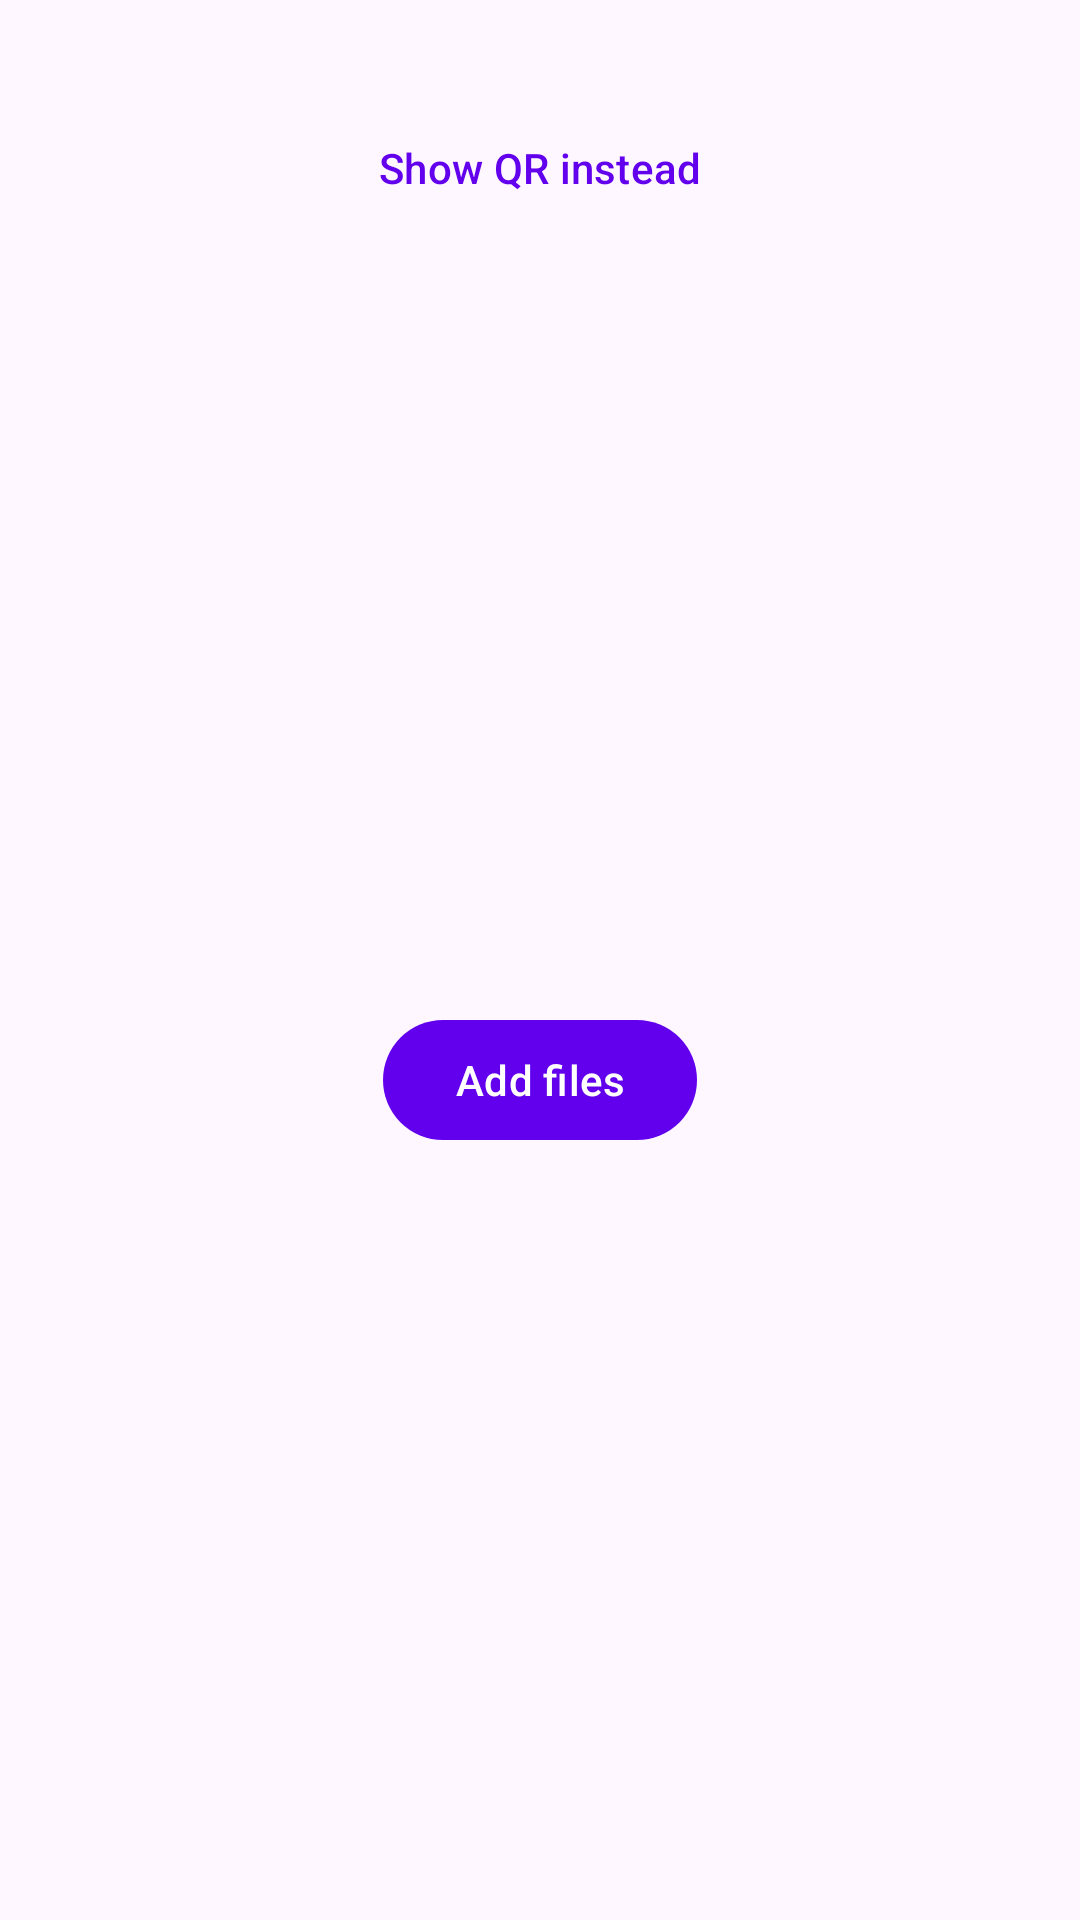

The Android layout XML behind this screen, and the referenced resources:
<!-- AndroidManifest.xml: application theme Theme.Uploader -->
<!-- res/layout/fragment_upload.xml -->
<?xml version="1.0" encoding="utf-8"?>
<androidx.constraintlayout.widget.ConstraintLayout xmlns:android="http://schemas.android.com/apk/res/android"
    xmlns:app="http://schemas.android.com/apk/res-auto"
    xmlns:tools="http://schemas.android.com/tools"
    android:layout_width="match_parent"
    android:layout_height="match_parent"
    tools:context=".UploadFragment">


    <com.google.android.material.button.MaterialButton
        android:id="@+id/show_qr_btn"
        style="@style/Widget.Material3.Button.TextButton"
        android:layout_width="wrap_content"
        android:layout_height="wrap_content"
        android:layout_marginTop="32dp"
        android:text="@string/show_qr_btn_text"
        app:layout_constraintEnd_toEndOf="parent"
        app:layout_constraintStart_toStartOf="parent"
        app:layout_constraintTop_toTopOf="parent" />

    <com.google.android.material.button.MaterialButton
        android:id="@+id/add_files_btn"
        android:layout_width="wrap_content"
        android:layout_height="wrap_content"
        android:text="Add files"
        app:icon="@drawable/ic_outline_add_24"
        app:layout_constraintBottom_toTopOf="@+id/linearLayout"
        app:layout_constraintEnd_toStartOf="@+id/upload_btn"
        app:layout_constraintHorizontal_bias="0.5"
        app:layout_constraintStart_toStartOf="parent"
        app:layout_constraintTop_toBottomOf="@+id/show_qr_btn" />

    <com.google.android.material.button.MaterialButton
        android:id="@+id/upload_btn"
        style="@style/Widget.Material3.Button.OutlinedButton"
        android:layout_width="wrap_content"
        android:layout_height="wrap_content"
        android:text="@string/upload"
        android:visibility="gone"
        app:layout_constraintBottom_toBottomOf="@+id/add_files_btn"
        app:layout_constraintEnd_toEndOf="parent"
        app:layout_constraintHorizontal_bias="0.5"
        app:layout_constraintStart_toEndOf="@+id/add_files_btn"
        app:layout_constraintTop_toTopOf="@+id/add_files_btn" />

    <androidx.recyclerview.widget.RecyclerView
        android:id="@+id/file_upload_list"
        android:layout_width="0dp"
        android:layout_height="wrap_content"
        android:layout_marginStart="16dp"
        android:layout_marginEnd="16dp"
        android:layout_marginBottom="32dp"
        android:maxHeight="480dp"
        android:visibility="gone"
        app:layout_constraintBottom_toBottomOf="parent"
        app:layout_constraintEnd_toEndOf="parent"
        app:layout_constraintStart_toStartOf="parent" />

    <androidx.constraintlayout.widget.ConstraintLayout
        android:id="@+id/linearLayout"
        android:layout_width="0dp"
        android:layout_height="wrap_content"
        android:gravity="start|fill_horizontal|center_vertical"
        android:orientation="horizontal"
        android:visibility="visible"
        app:layout_constraintBottom_toTopOf="@+id/file_upload_list"
        app:layout_constraintEnd_toEndOf="@+id/file_upload_list"
        app:layout_constraintStart_toStartOf="@+id/file_upload_list">

        <TextView
            android:id="@+id/files_text"
            android:layout_width="wrap_content"
            android:layout_height="wrap_content"
            android:layout_marginStart="16dp"
            android:text="Files"
            android:visibility="gone"
            app:layout_constraintBottom_toBottomOf="parent"
            app:layout_constraintStart_toStartOf="parent"
            app:layout_constraintTop_toTopOf="parent" />

        <com.google.android.material.button.MaterialButton
            android:id="@+id/clear_list"
            style="@style/Widget.Material3.Button.TextButton"
            android:layout_width="wrap_content"
            android:layout_height="wrap_content"
            android:text="Clear"
            android:visibility="gone"
            app:icon="@drawable/ic_baseline_clear_24"
            app:layout_constraintBottom_toBottomOf="parent"
            app:layout_constraintEnd_toEndOf="parent"
            app:layout_constraintTop_toTopOf="parent" />
    </androidx.constraintlayout.widget.ConstraintLayout>

    <ProgressBar
        android:id="@+id/progressBar"
        style="?android:attr/progressBarStyleHorizontal"
        android:layout_width="0dp"
        android:layout_height="wrap_content"
        android:layout_marginStart="16dp"
        android:layout_marginEnd="16dp"
        android:max="100"
        android:progress="0"
        android:visibility="gone"
        app:layout_constraintBottom_toTopOf="@+id/linearLayout"
        app:layout_constraintEnd_toEndOf="@+id/linearLayout"
        app:layout_constraintStart_toStartOf="@+id/linearLayout" />
</androidx.constraintlayout.widget.ConstraintLayout>
<!-- resources referenced by this layout -->
<resources>
  <string name="show_qr_btn_text">Show QR instead</string>
  <string name="upload">Upload (%1$d)</string>
  <style name="Theme.Uploader" parent="Theme.Material3.DayNight.NoActionBar">
          
          <item name="colorPrimary">@color/purple_500</item>
          <item name="colorPrimaryVariant">@color/purple_700</item>
          <item name="colorOnPrimary">@color/white</item>
          
          <item name="colorSecondary">@color/teal_200</item>
          <item name="colorSecondaryVariant">@color/teal_700</item>
          <item name="colorOnSecondary">@color/black</item>
          
          <item name="android:statusBarColor" tools:targetApi="l">?attr/colorSurface</item>
          
      </style>
  <!-- not gathered from this repository: default colours our renderer supplied (Android Studio template values) -->
  <color name="purple_500">#FF6200EE</color>
  <color name="purple_700">#FF3700B3</color>
  <color name="teal_200">#FF03DAC5</color>
  <color name="teal_700">#FF018786</color>
  <color name="black">#FF000000</color>
  <color name="white">#FFFFFFFF</color>
</resources>
